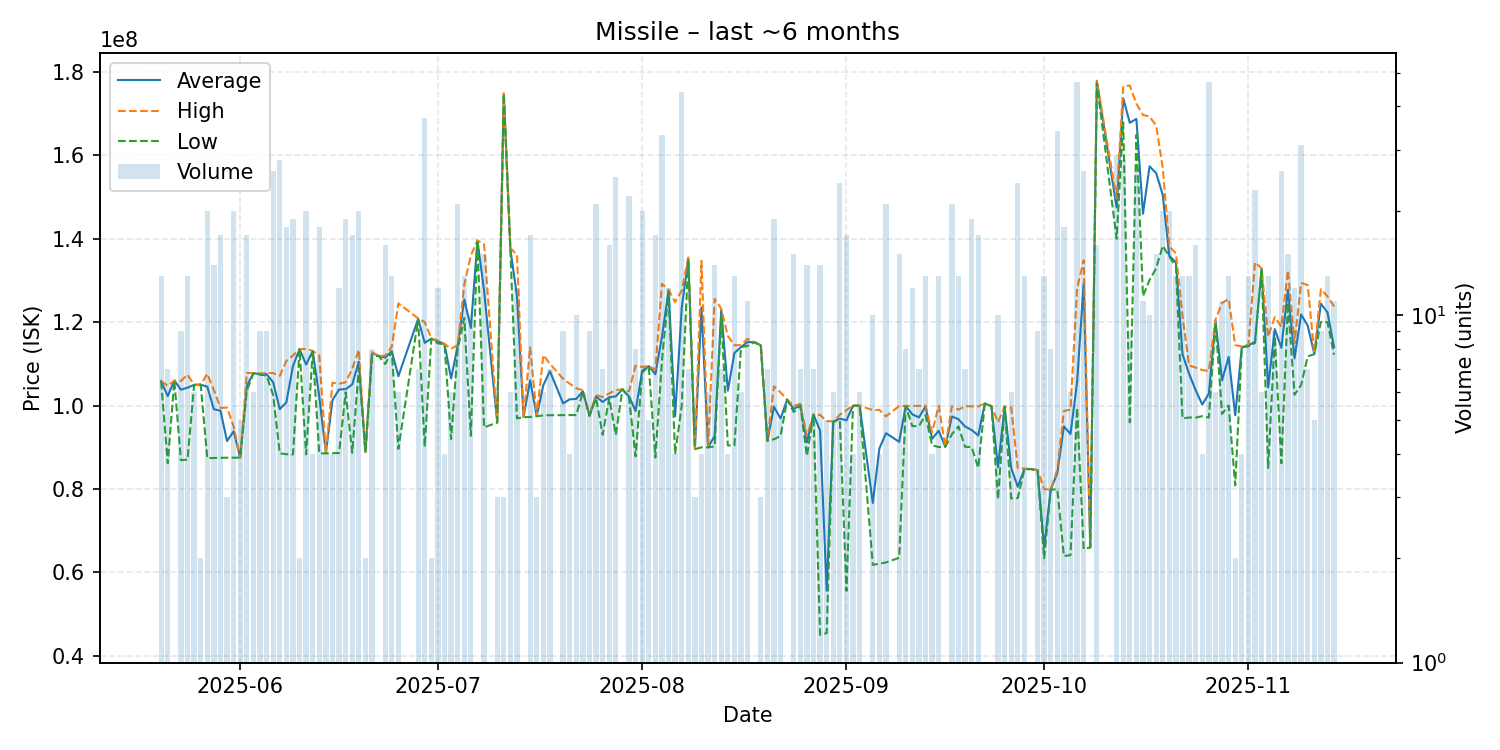

Source data for this figure (header and first rows):
date, average, highest, lowest, order_count, volume
2025-05-20, 105869231, 105900000, 105700000, 6, 13
2025-05-21, 102267143, 104700000, 86170000, 5, 7
2025-05-22, 106000000, 106000000, 106000000, 1, 1
2025-05-23, 103800000, 105900000, 86900000, 5, 9
2025-05-24, 104273077, 107400000, 87025000, 10, 13
2025-05-25, 104966667, 105000000, 104900000, 4, 6
2025-05-26, 105000000, 105000000, 105000000, 2, 2
2025-05-27, 104523000, 107600000, 87400000, 10, 20
2025-05-28, 99112857, 103700000, 87420000, 6, 14
2025-05-29, 98756471, 99480000, 87470000, 12, 17
2025-05-30, 91473333, 99440000, 87490000, 3, 3
2025-05-31, 93837000, 94990000, 87490000, 11, 20
2025-06-01, 87510000, 87510000, 87510000, 3, 5
2025-06-02, 104729412, 107800000, 103550000, 11, 17
2025-06-03, 107766667, 107800000, 107700000, 4, 6
2025-06-04, 107511111, 107700000, 107400000, 5, 9
2025-06-05, 107522222, 107800000, 107200000, 5, 9
2025-06-06, 105580000, 107800000, 102500000, 12, 26
2025-06-07, 99137500, 107100000, 88555000, 18, 28
2025-06-08, 100750000, 110700000, 88325000, 12, 18
2025-06-09, 109457895, 112000000, 88250000, 14, 19
2025-06-10, 113500000, 113500000, 113500000, 2, 2
2025-06-11, 109823500, 113600000, 88290000, 12, 20
2025-06-12, 113075000, 113100000, 113000000, 2, 4
2025-06-13, 102106667, 112000000, 88510000, 10, 18
2025-06-14, 88557500, 88565000, 88550000, 3, 4
2025-06-15, 101297500, 105500000, 88590000, 3, 4
2025-06-16, 103842500, 105200000, 88610000, 10, 12
2025-06-17, 103926316, 105600000, 103150000, 14, 19
2025-06-18, 105057059, 108800000, 88690000, 14, 17
2025-06-19, 110540000, 113400000, 109000000, 12, 20
2025-06-20, 88830000, 88830000, 88830000, 2, 2
2025-06-21, 112650000, 112800000, 111700000, 5, 8
2025-06-22, 111900000, 111900000, 111900000, 1, 1
2025-06-23, 111487500, 111950000, 109950000, 10, 16
2025-06-24, 113030769, 114100000, 112900000, 7, 13
2025-06-25, 107033333, 124500000, 89600000, 6, 6
2025-06-28, 120785714, 120900000, 120700000, 5, 7
2025-06-29, 115035405, 120000000, 90090000, 27, 37
2025-06-30, 116050000, 116100000, 116000000, 2, 2
2025-07-01, 115366667, 115600000, 114900000, 8, 12
2025-07-02, 114775000, 114800000, 114700000, 2, 4
2025-07-03, 106483333, 113600000, 91950000, 5, 6
2025-07-04, 114257143, 114500000, 113450000, 15, 21
2025-07-05, 125476923, 129000000, 121000000, 11, 13
2025-07-06, 118604000, 136000000, 92760000, 8, 10
2025-07-07, 139600000, 139600000, 139600000, 1, 1
2025-07-08, 127617333, 138700000, 94750000, 13, 15
2025-07-10, 95930000, 95930000, 95930000, 1, 3
2025-07-11, 174800000, 174850000, 174750000, 3, 3
2025-07-12, 137416667, 137800000, 137200000, 6, 6
2025-07-13, 126292500, 136100000, 96910000, 10, 12
2025-07-14, 97210000, 97210000, 97210000, 1, 1
2025-07-15, 106050588, 113950000, 97260000, 13, 17
2025-07-16, 97453333, 97470000, 97445000, 3, 3
2025-07-17, 104883333, 112100000, 97630000, 5, 6
2025-07-18, 108240000, 110000000, 97680000, 3, 7
2025-07-20, 100531111, 106400000, 97700000, 8, 9
2025-07-21, 101480000, 105250000, 97710000, 3, 4
2025-07-22, 101592000, 104150000, 97715000, 6, 10
... 111 more rows
